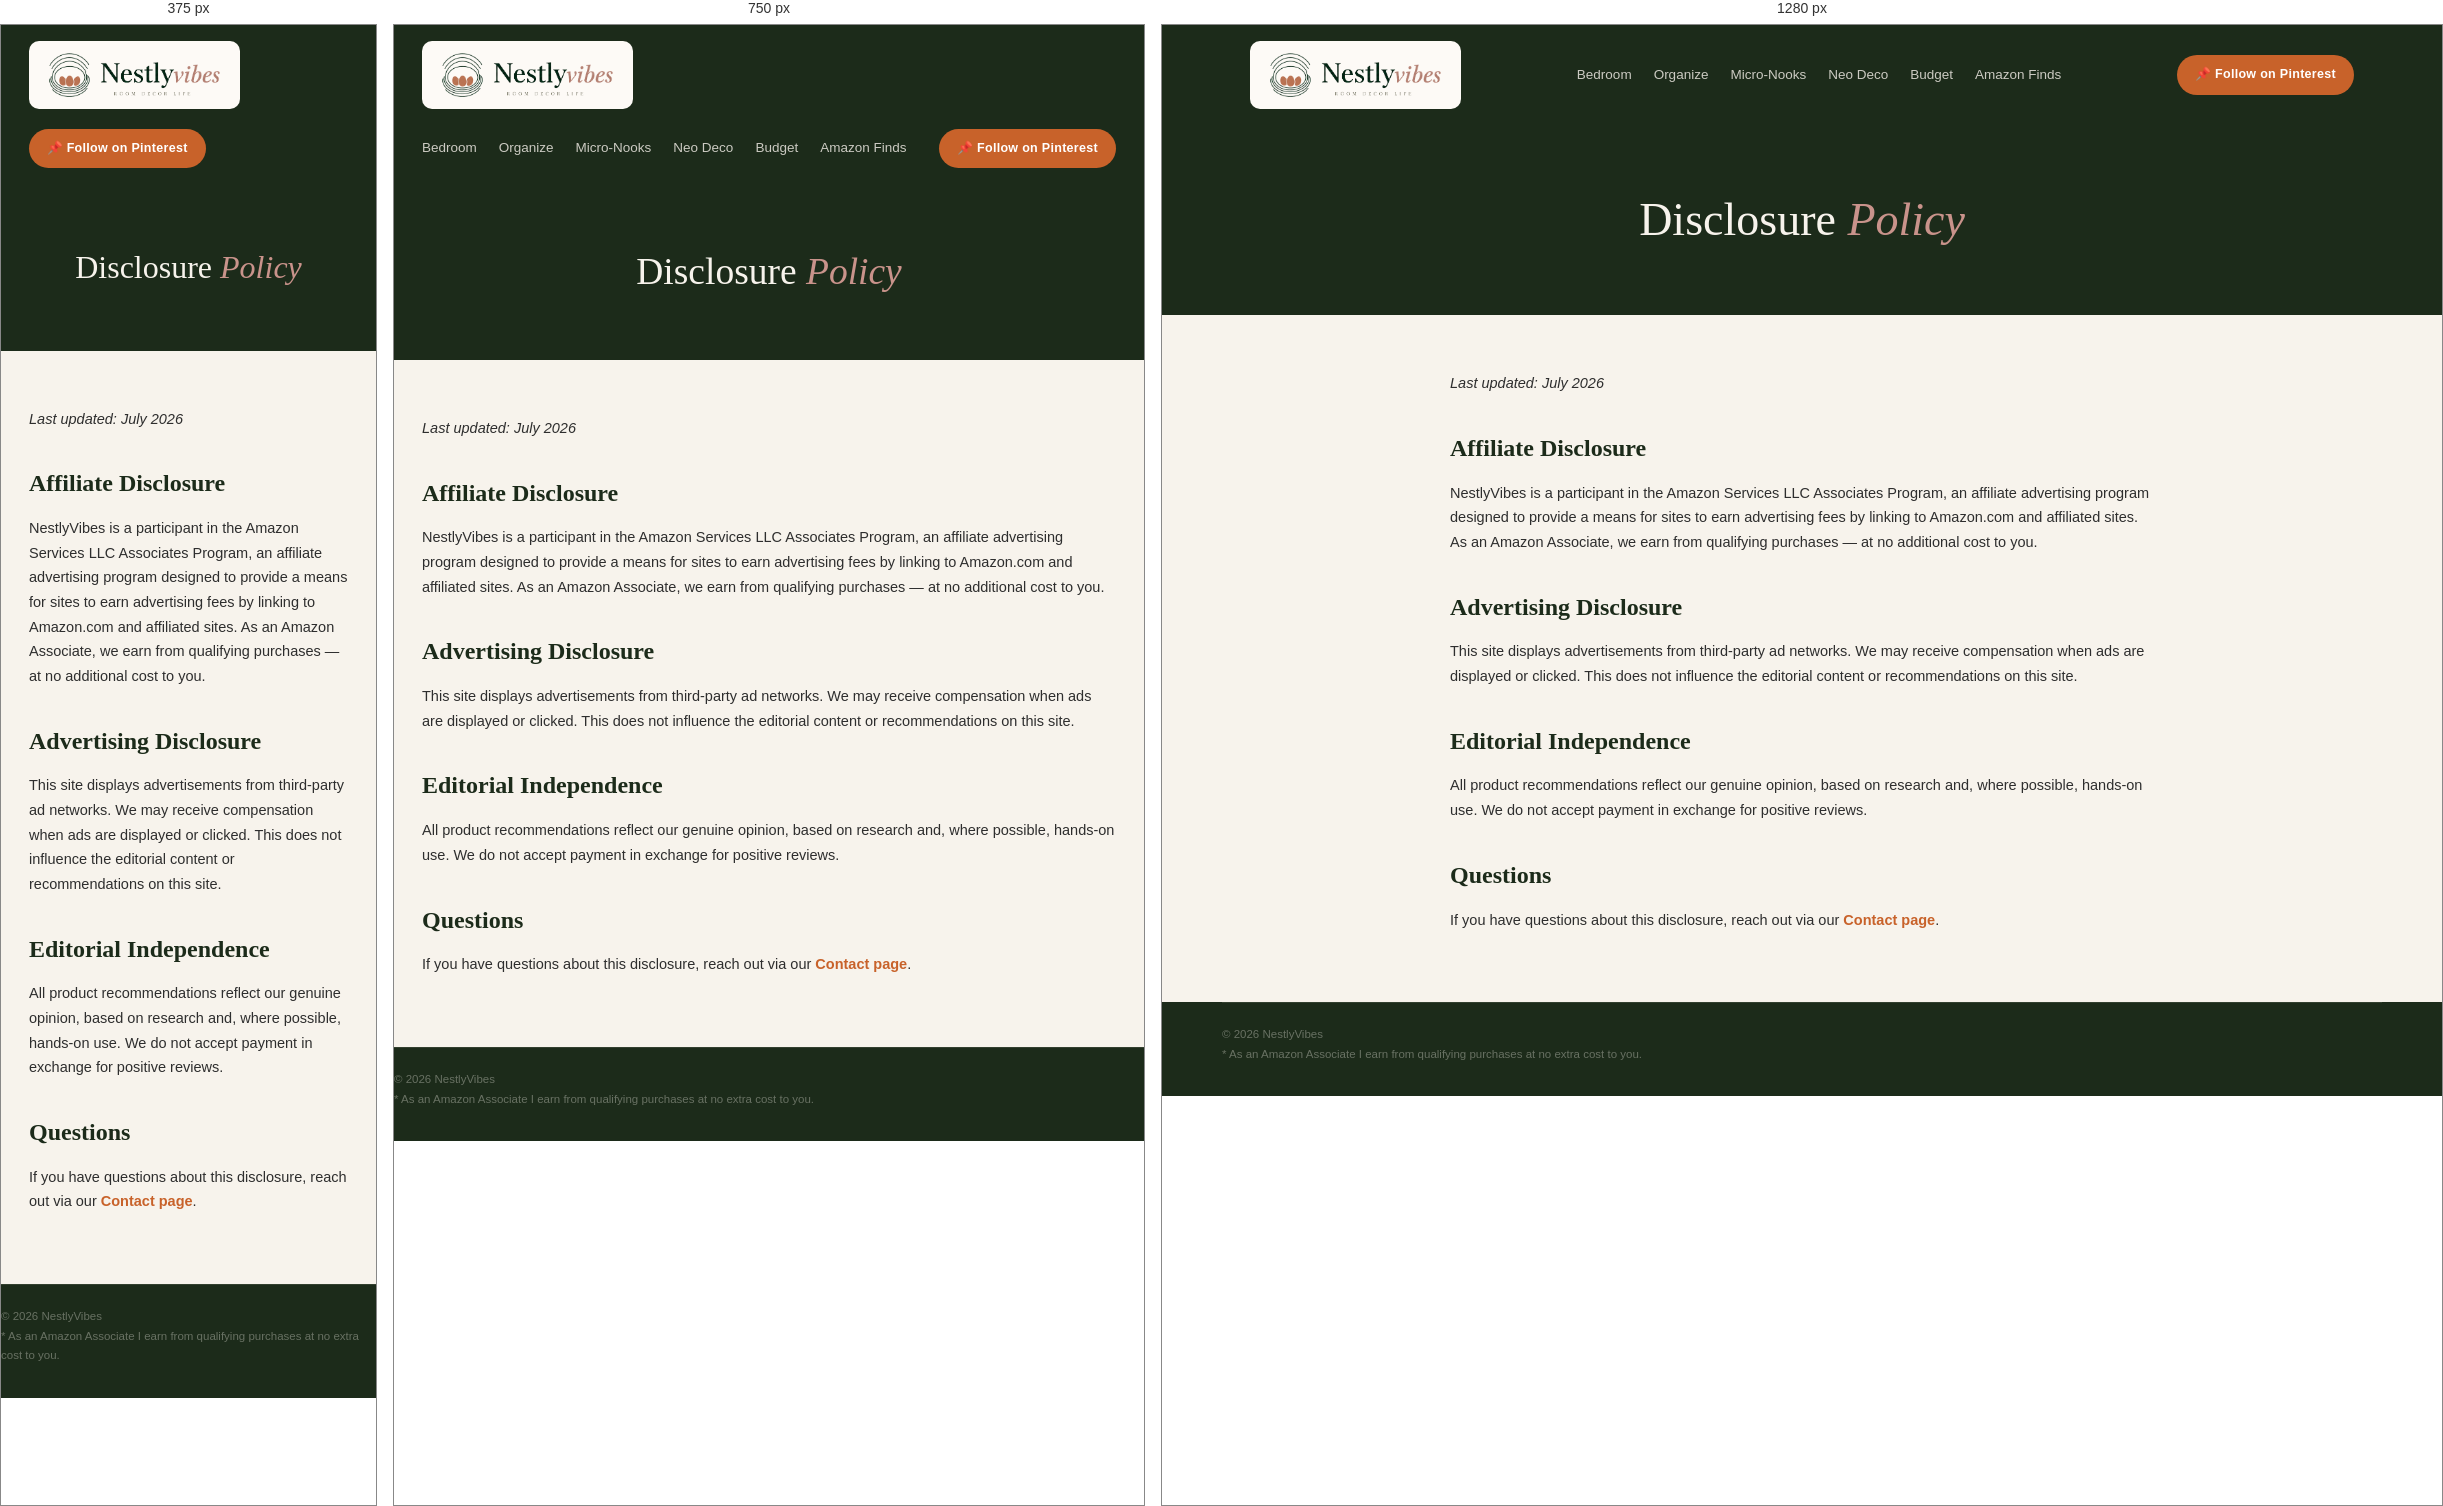
Rendered at 375 px, 750 px and 1280 px, left to right.

<!-- file: disclosure.html -->
<!DOCTYPE html>
<html lang="en">
<head>
<meta charset="UTF-8">
<meta name="viewport" content="width=device-width, initial-scale=1.0">
<title>Disclosure Policy — NestlyVibes</title>
<link rel="icon" type="image/png" href="assets/logo.png">
<link href="https://fonts.googleapis.com/css2?family=Cormorant+Garamond:ital,wght@0,300;0,400;0,600;0,700;1,300;1,400;1,600&family=DM+Sans:wght@300;400;500;600&family=DM+Mono:wght@400;500&display=swap" rel="stylesheet">
<link rel="stylesheet" href="assets/style.css">
</head>
<body>

<header class="site-header">
  <div class="nav-bar">
    <a href="index.html" class="nav-logo"><img src="assets/logo.png" alt="NestlyVibes" style="height:52px;display:block;"></a>
    <nav class="nav-links">
      <a href="blog.html?cat=bedroom-vibes">Bedroom</a>
      <a href="blog.html?cat=organization-goals">Organize</a>
      <a href="blog.html?cat=micro-nooks">Micro-Nooks</a>
      <a href="blog.html?cat=neo-deco-style">Neo Deco</a>
      <a href="blog.html?cat=budget-transforms">Budget</a>
      <a href="blog.html?cat=amazon-finds">Amazon Finds</a>
    </nav>
    <a href="https://pinterest.com" target="_blank" class="nav-pin-btn">📌 Follow on Pinterest</a>
  </div>
</header>

<section class="page-hero">
  <div class="container">
    <h1>Disclosure <em>Policy</em></h1>
  </div>
</section>

<div class="page-content">
  <p><em>Last updated: July 2026</em></p>

  <h2>Affiliate Disclosure</h2>
  <p>NestlyVibes is a participant in the Amazon Services LLC Associates Program, an affiliate advertising program designed to provide a means for sites to earn advertising fees by linking to Amazon.com and affiliated sites. As an Amazon Associate, we earn from qualifying purchases — at no additional cost to you.</p>

  <h2>Advertising Disclosure</h2>
  <p>This site displays advertisements from third-party ad networks. We may receive compensation when ads are displayed or clicked. This does not influence the editorial content or recommendations on this site.</p>

  <h2>Editorial Independence</h2>
  <p>All product recommendations reflect our genuine opinion, based on research and, where possible, hands-on use. We do not accept payment in exchange for positive reviews.</p>

  <h2>Questions</h2>
  <p>If you have questions about this disclosure, reach out via our <a href="contact.html" class="inline-link" style="color:var(--terra);font-weight:600;">Contact page</a>.</p>
</div>

<footer class="site-footer">
  <div class="container footer-bottom">
    <p>© 2026 NestlyVibes</p>
    <p class="disc">* As an Amazon Associate I earn from qualifying purchases at no extra cost to you.</p>
  </div>
</footer>

</body>
</html>


/* @media block from style.css */
@media (max-width: 900px) {
  .hero-inner { grid-template-columns: 1fr; }
  .cat-grid, .post-grid, .related-grid { grid-template-columns: repeat(2, 1fr); }
  .footer-top { grid-template-columns: 1fr 1fr; }
}

/* @media block from style.css */
@media (max-width: 600px) {
  .nav-links { display: none; }
  .cat-grid, .post-grid, .related-grid { grid-template-columns: 1fr; }
  .footer-top { grid-template-columns: 1fr; }
}